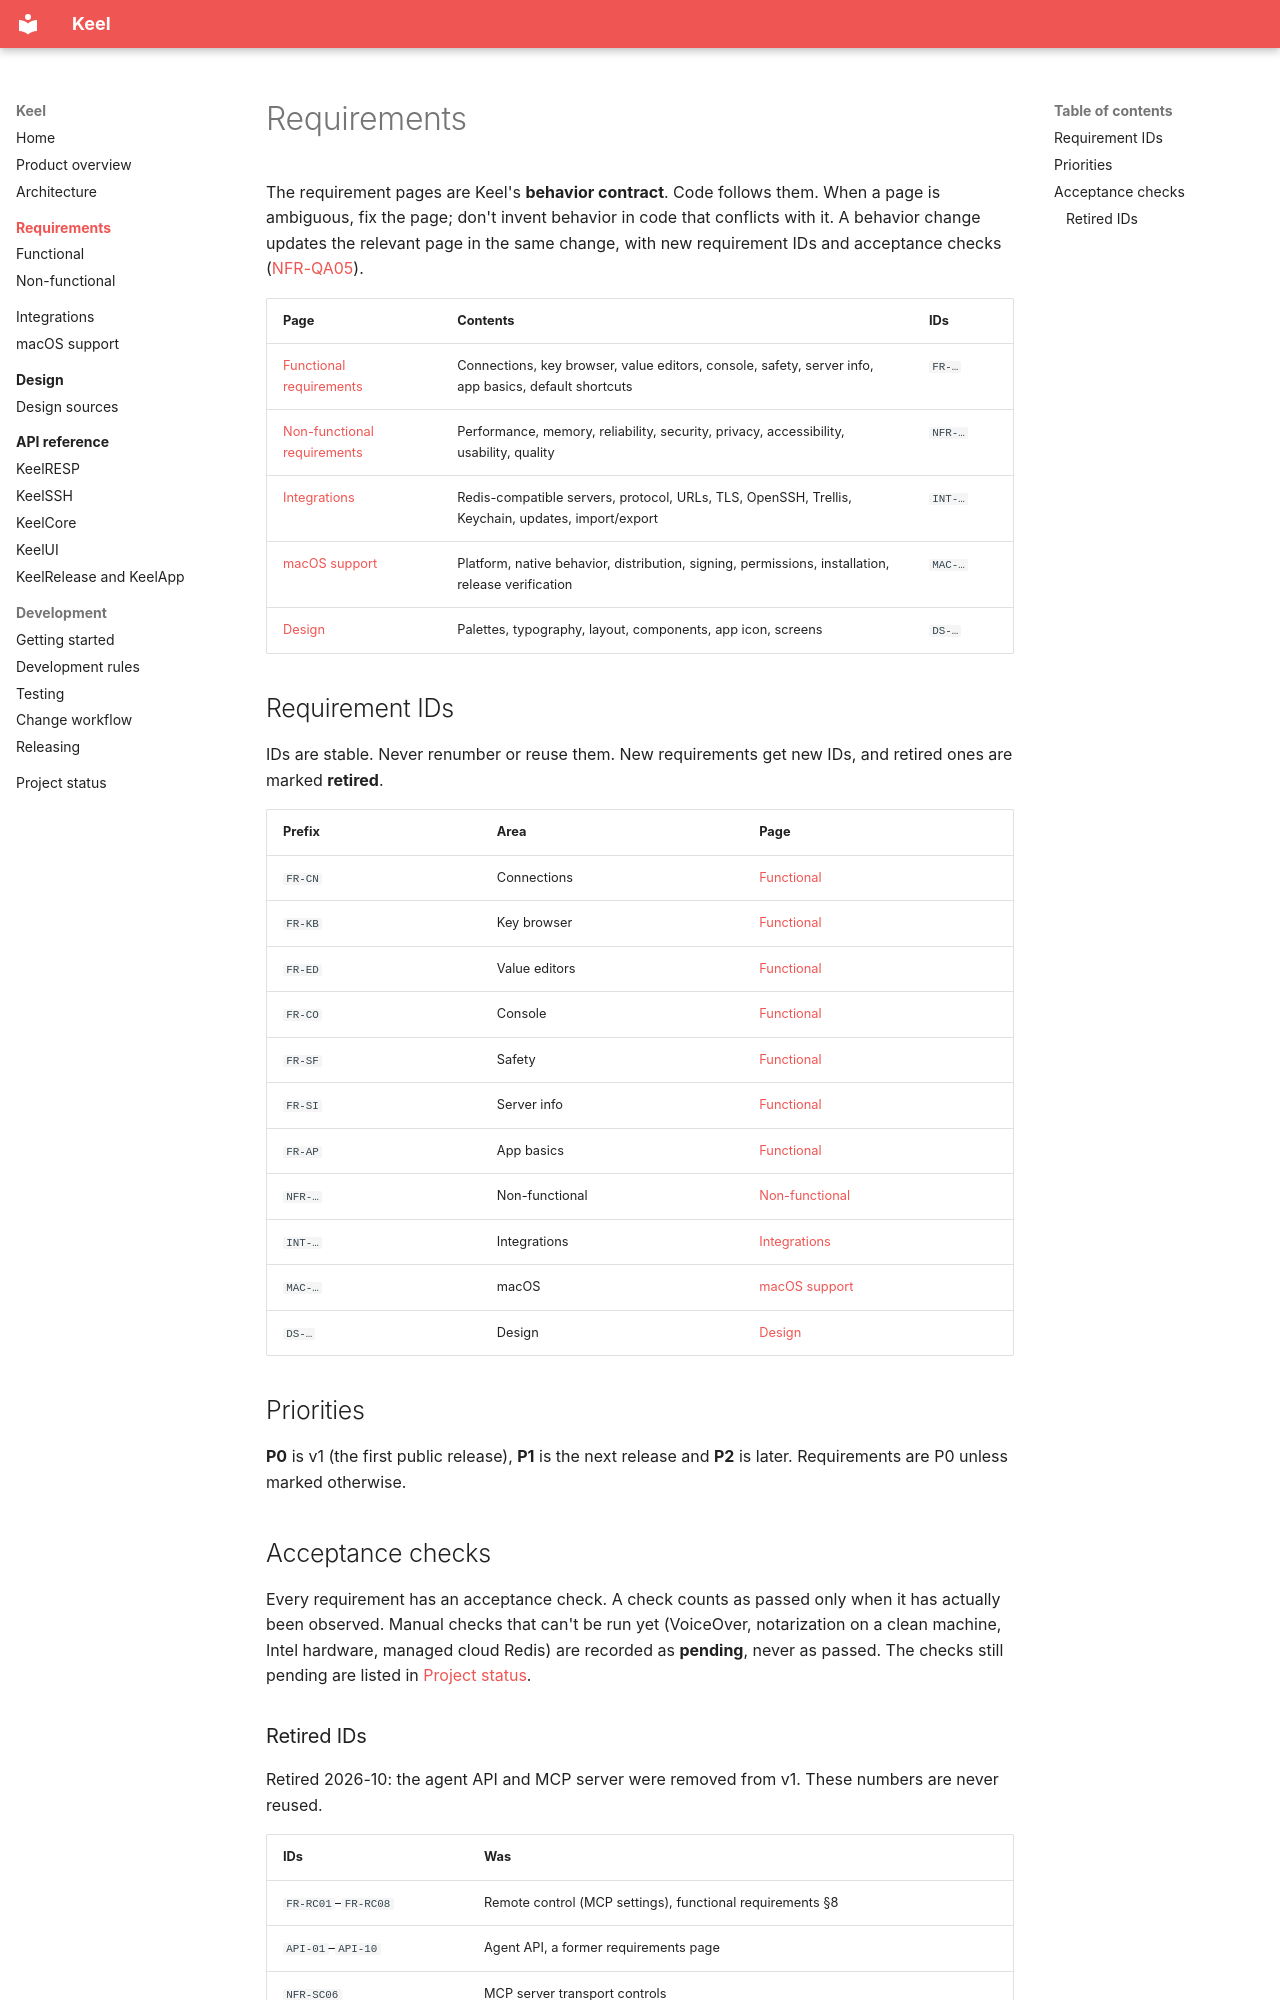

repository: bearstouch/keel · page: requirements/index.html · generator: mkdocs

# Requirements

The requirement pages are Keel's **behavior contract**. Code follows them. When a page is ambiguous, fix the page;
don't invent behavior in code that conflicts with it. A behavior change updates the relevant page in the same change,
with new requirement IDs and acceptance checks ([NFR-QA05](non-functional.md#quality-and-maintainability)).

| Page | Contents | IDs |
| --- | --- | --- |
| [Functional requirements](functional.md) | Connections, key browser, value editors, console, safety, server info, app basics, default shortcuts | `FR-…` |
| [Non-functional requirements](non-functional.md) | Performance, memory, reliability, security, privacy, accessibility, usability, quality | `NFR-…` |
| [Integrations](../integrations.md) | Redis-compatible servers, protocol, URLs, TLS, OpenSSH, Trellis, Keychain, updates, import/export | `INT-…` |
| [macOS support](../macos.md) | Platform, native behavior, distribution, signing, permissions, installation, release verification | `MAC-…` |
| [Design](../design/index.md) | Palettes, typography, layout, components, app icon, screens | `DS-…` |

## Requirement IDs

IDs are stable. Never renumber or reuse them. New requirements get new IDs, and retired ones are marked **retired**.

| Prefix | Area | Page |
| --- | --- | --- |
| `FR-CN` | Connections | [Functional](functional.md#1-connections) |
| `FR-KB` | Key browser | [Functional](functional.md#2-key-browser) |
| `FR-ED` | Value editors | [Functional](functional.md#3-value-editors) |
| `FR-CO` | Console | [Functional](functional.md#4-console) |
| `FR-SF` | Safety | [Functional](functional.md#5-safety) |
| `FR-SI` | Server info | [Functional](functional.md#6-server-info) |
| `FR-AP` | App basics | [Functional](functional.md#7-app-basics) |
| `NFR-…` | Non-functional | [Non-functional](non-functional.md) |
| `INT-…` | Integrations | [Integrations](../integrations.md) |
| `MAC-…` | macOS | [macOS support](../macos.md) |
| `DS-…` | Design | [Design](../design/index.md) |

## Priorities

**P0** is v1 (the first public release), **P1** is the next release and **P2** is later. Requirements are P0 unless
marked otherwise.

## Acceptance checks

Every requirement has an acceptance check. A check counts as passed only when it has actually been observed. Manual
checks that can't be run yet (VoiceOver, notarization on a clean machine, Intel hardware, managed cloud Redis) are
recorded as **pending**, never as passed. The checks still pending are listed in
[Project status](../project/status.md#pending-verification).
